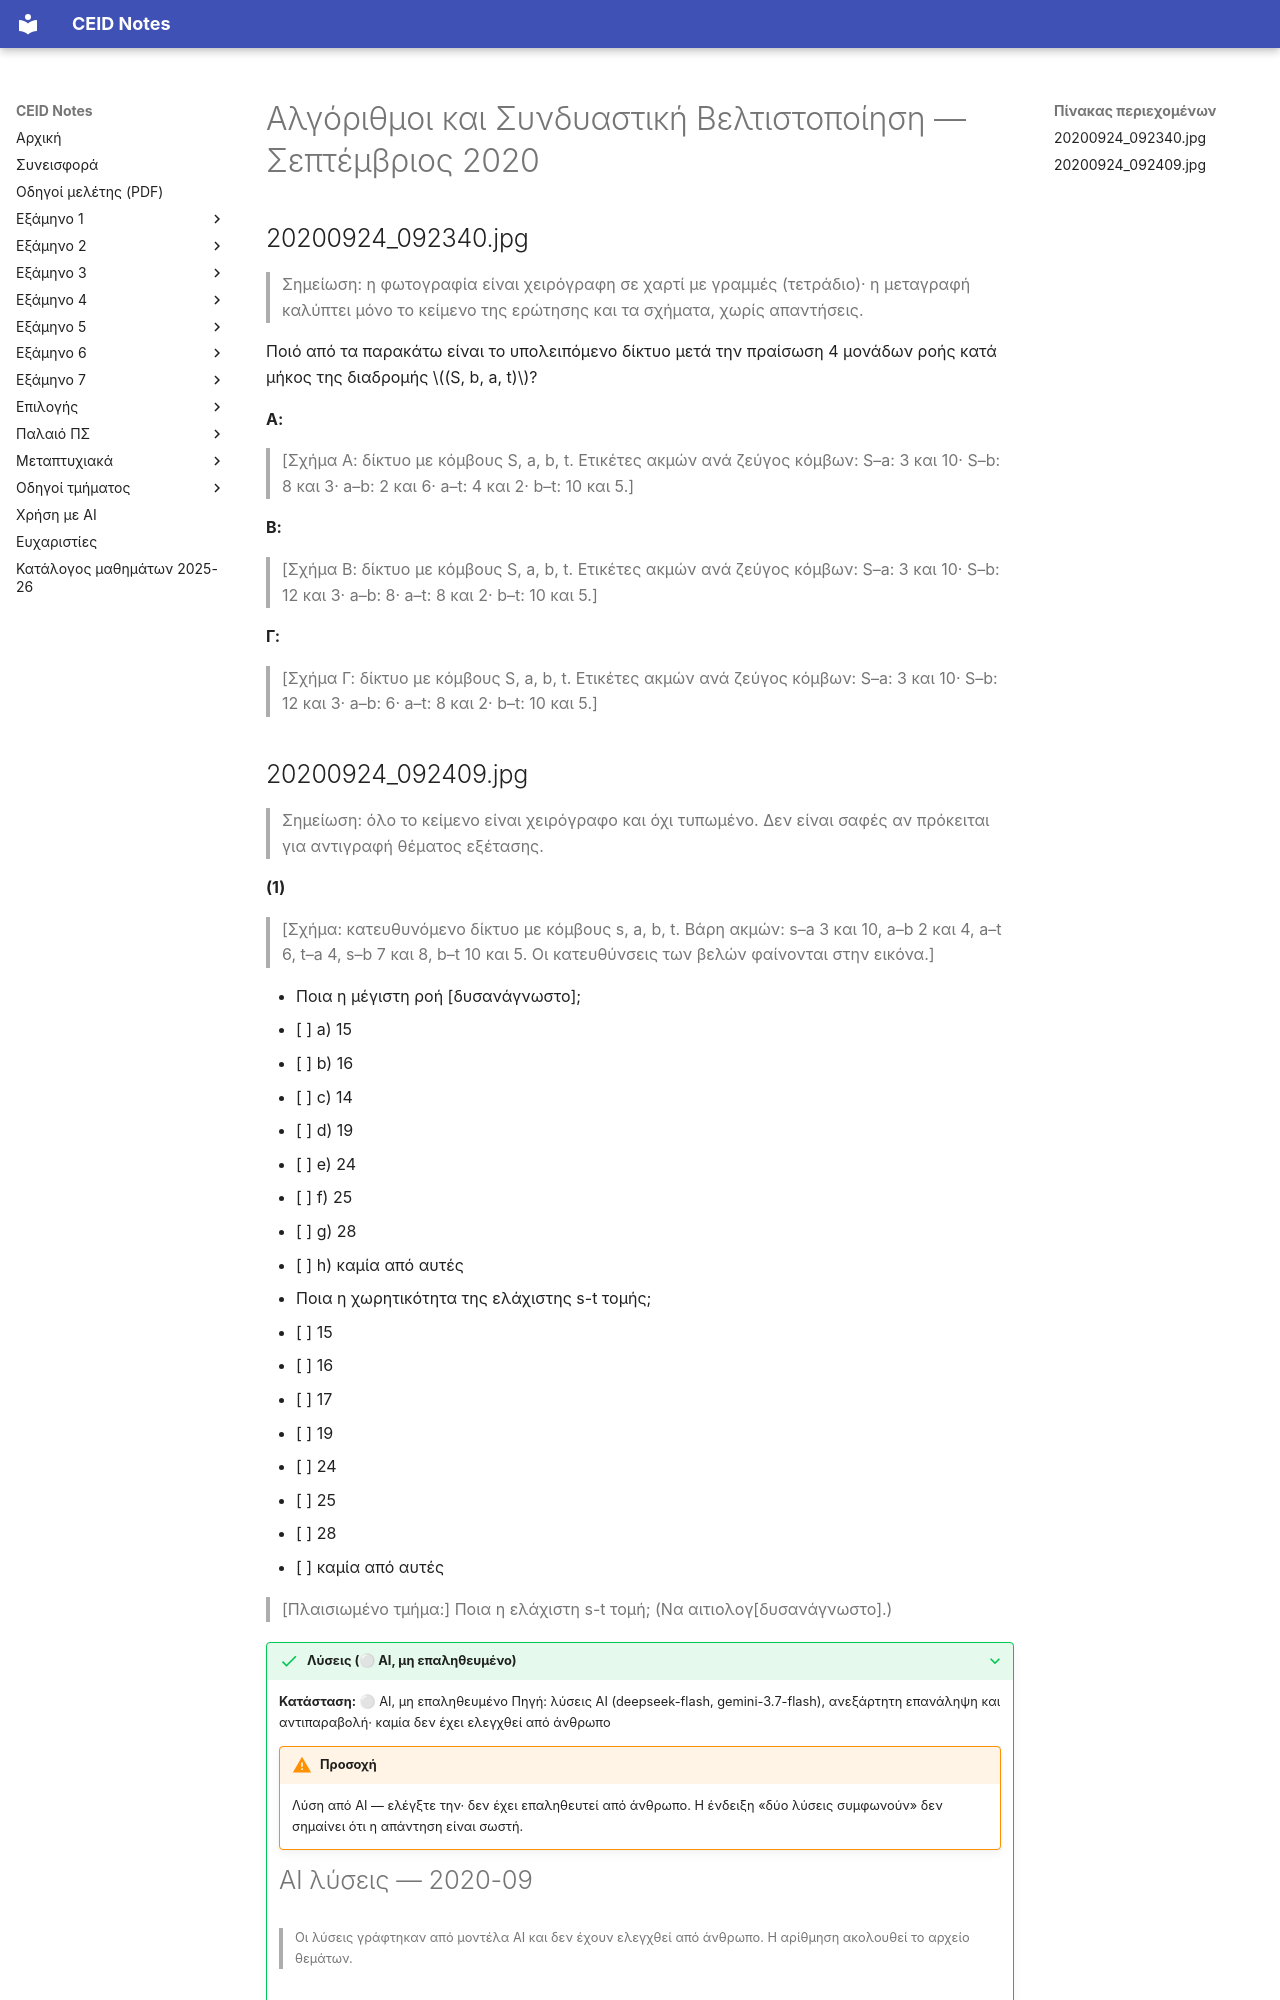

repository: kdngiorgos/ceid-notes · page: Electives (Μαθήματα Επιλογής)/Χειμερινά (Winter-Fall)/Αλγόριθμοι και Συνδυαστική Βελτιστοποίηση - CEID_NE5057/Previous Exams/2020-09.html · generator: mkdocs

---
course: CEID_NE5057
session: 2020-09
label: Σεπτέμβριος 2020
sources:
- ../other/20200924_092340.jpg
- ../other/20200924_092409.jpg
format: mixed
duration_min: null
notes: Μεταγραφή από AI χωρίς ανθρώπινο έλεγχο· συμβουλευτείτε την πρωτότυπη εικόνα. Η ημερομηνία (2020-09) προκύπτει από το όνομα των αρχείων (20200924_092340 / 20200924_092409)· το χαρτί δεν φέρει εκτυπωμένη ημερομηνία. Και οι δύο φωτογραφίες είναι χειρόγραφες εκφωνήσεις ερωτήσεων ροών (μέγιστη ροή, ελάχιστη τομή, υπολειπόμενο δίκτυο).
transcription: partial
solutions: ai-unverified
---
# Αλγόριθμοι και Συνδυαστική Βελτιστοποίηση — Σεπτέμβριος 2020

## 20200924_092340.jpg

> Σημείωση: η φωτογραφία είναι χειρόγραφη σε χαρτί με γραμμές (τετράδιο)· η μεταγραφή καλύπτει μόνο το κείμενο της ερώτησης και τα σχήματα, χωρίς απαντήσεις.

Ποιό από τα παρακάτω είναι το υπολειπόμενο δίκτυο μετά την πραίσωση 4 μονάδων ροής κατά μήκος της διαδρομής $(S, b, a, t)$?

**A:**

> [Σχήμα A: δίκτυο με κόμβους S, a, b, t. Ετικέτες ακμών ανά ζεύγος κόμβων: S–a: 3 και 10· S–b: 8 και 3· a–b: 2 και 6· a–t: 4 και 2· b–t: 10 και 5.]

**B:**

> [Σχήμα B: δίκτυο με κόμβους S, a, b, t. Ετικέτες ακμών ανά ζεύγος κόμβων: S–a: 3 και 10· S–b: 12 και 3· a–b: 8· a–t: 8 και 2· b–t: 10 και 5.]

**Γ:**

> [Σχήμα Γ: δίκτυο με κόμβους S, a, b, t. Ετικέτες ακμών ανά ζεύγος κόμβων: S–a: 3 και 10· S–b: 12 και 3· a–b: 6· a–t: 8 και 2· b–t: 10 και 5.]
